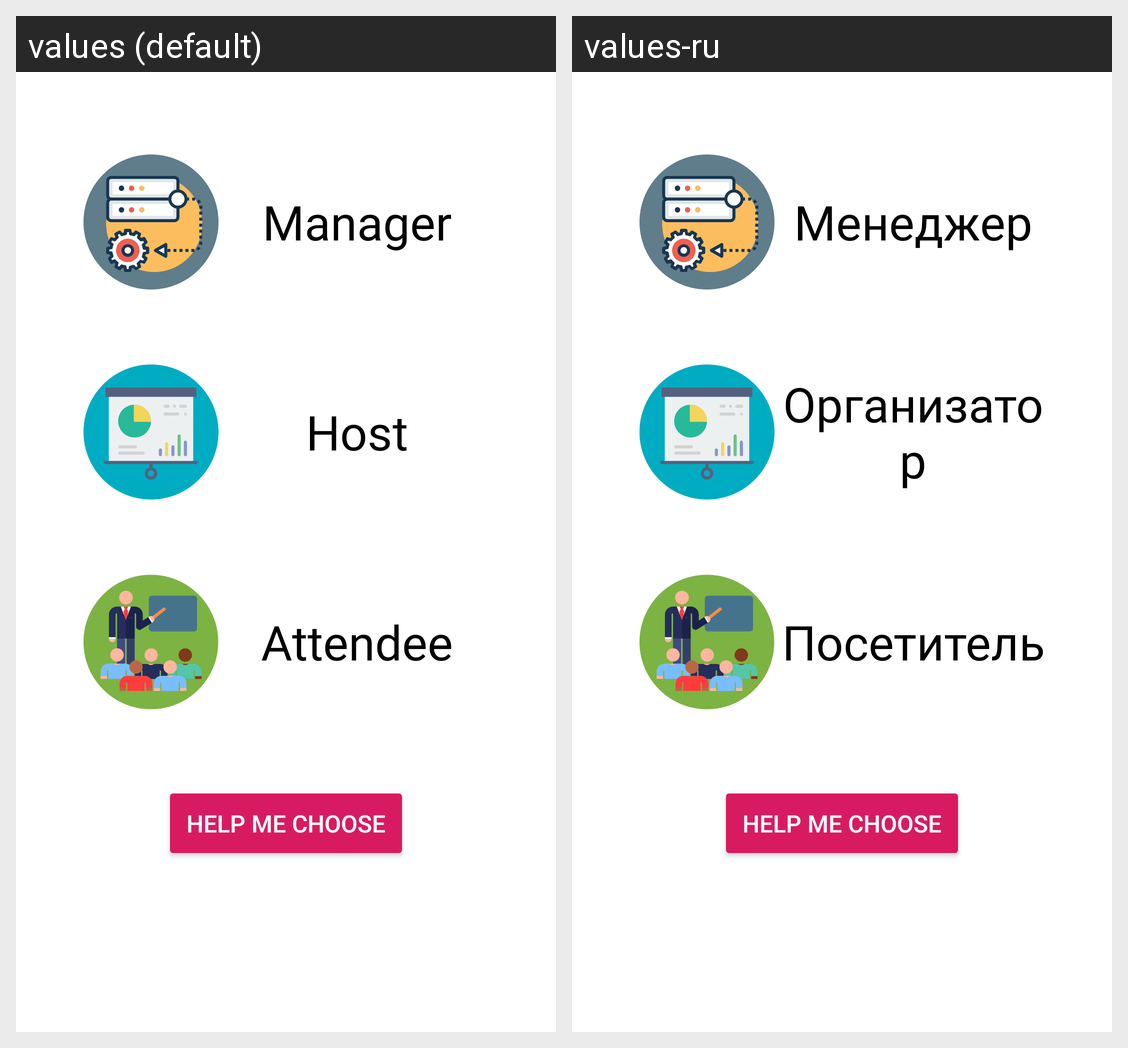

Here is an Android app screen in its default locale and in the app's own translations. Write out the translated-string differences for the strings that appear on this screen.
Android screen res/layout/dialog_setup_depreciated.xml rendered under 2 locales, left to right: values (default), values-ru. Device: Nexus 5 (rendered at 1080×1920; each locale shown at half size, 540×960, under a caption strip naming it); theme AppTheme.
Strings drawn on this screen, with the default value and each locale's value (text and hints the layout hard-codes, and strings that could not be matched under every locale, appear in the picture but are not listed):

onboard_manager_label
  values: Manager
  values-ru: Менеджер

onboard_host_label
  values: Host
  values-ru: Организатор

onboard_attendee_label
  values: Attendee
  values-ru: Посетитель
